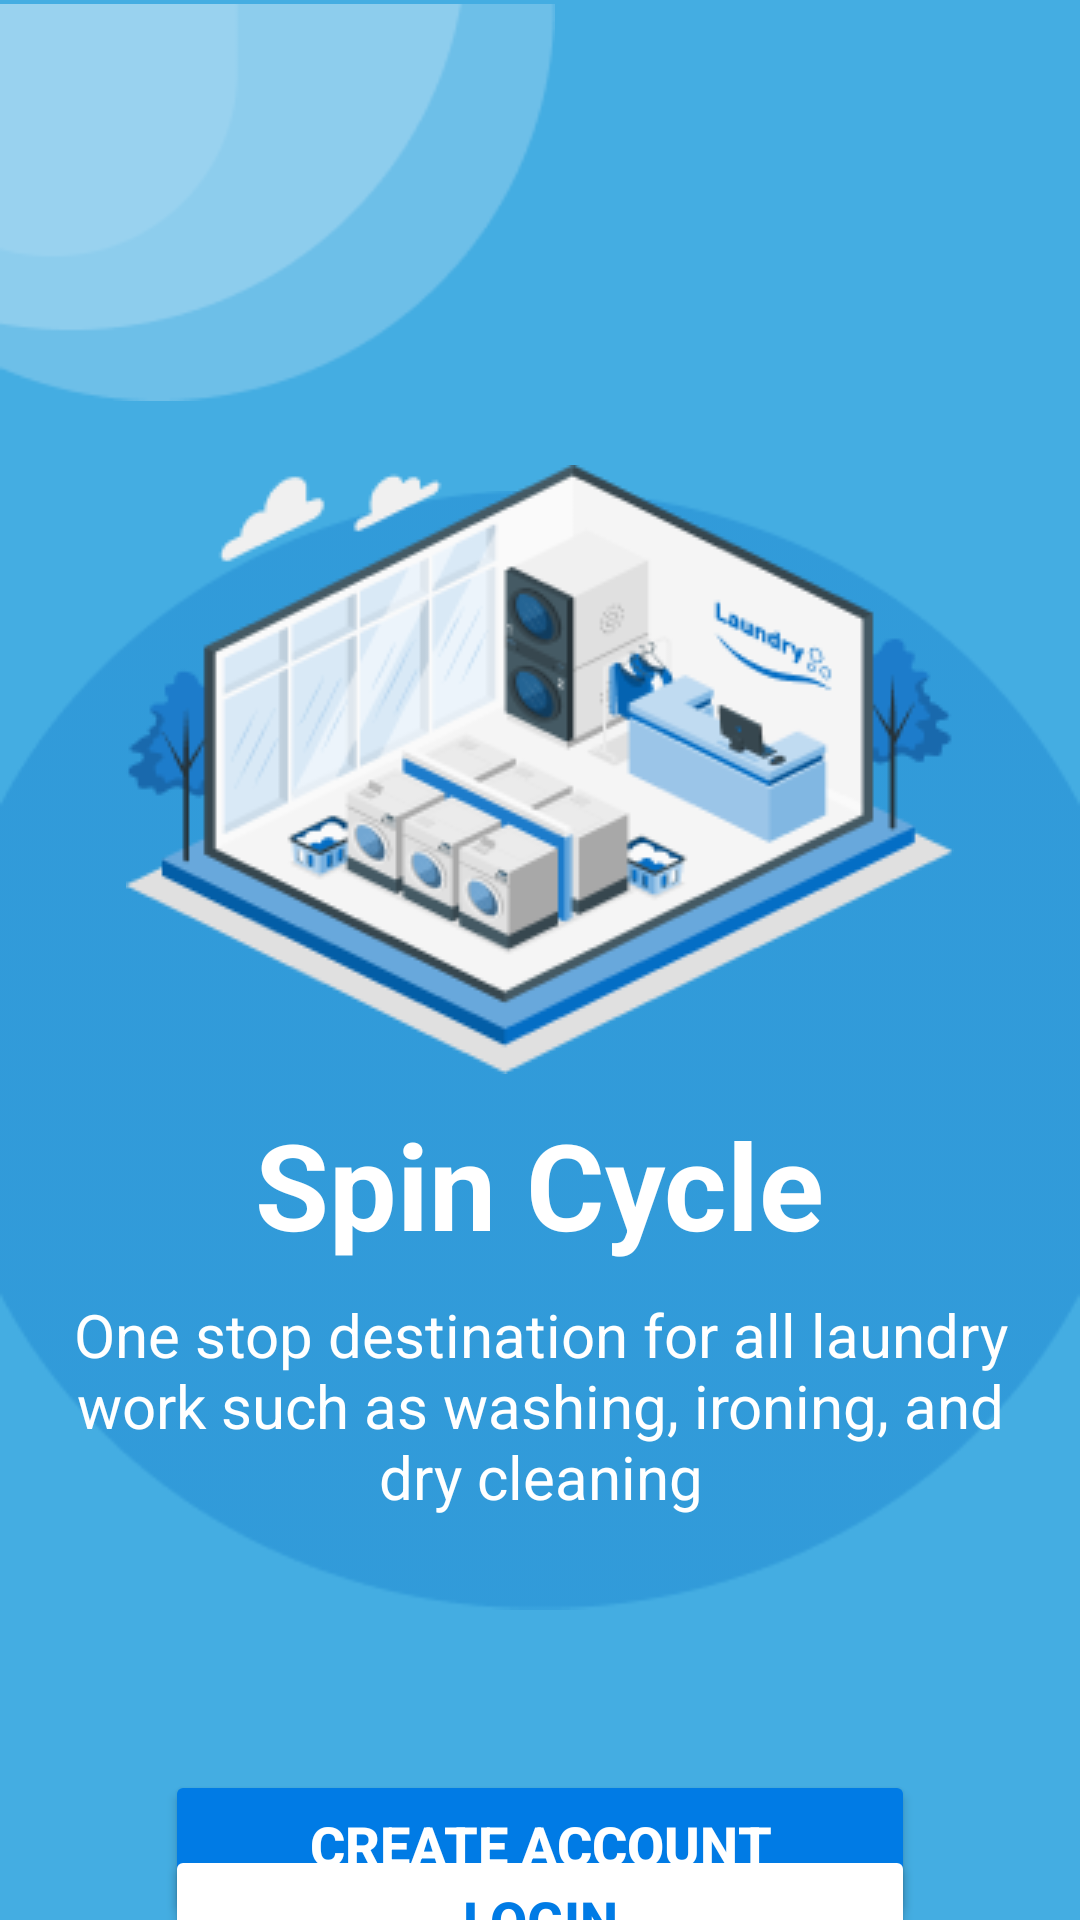

Reconstruct the res/layout file that produces this screen, plus the resources it refers to.
<!-- AndroidManifest.xml: application theme Theme.SpinCycle -->
<!-- res/layout/activity_welcome.xml -->
<?xml version="1.0" encoding="utf-8"?>
<androidx.constraintlayout.widget.ConstraintLayout xmlns:android="http://schemas.android.com/apk/res/android"
    xmlns:app="http://schemas.android.com/apk/res-auto"
    xmlns:tools="http://schemas.android.com/tools"
    android:layout_width="match_parent"
    android:layout_height="match_parent"
    android:background="@color/blue"
    tools:context=".WelcomeActivity">

    <ImageView
        android:id="@+id/imageCircle"
        android:layout_width="185dp"
        android:layout_height="135dp"
        android:src="@drawable/circle"
        app:layout_constraintTop_toTopOf="parent"
        tools:ignore="ContentDescription,MissingConstraints" />

    <ImageView
        android:id="@+id/imageEllipse"
        android:layout_width="match_parent"
        android:layout_height="500dp"
        android:src="@drawable/ellipse"
        android:layout_marginTop="100dp"
        app:layout_constraintEnd_toEndOf="parent"
        app:layout_constraintStart_toStartOf="parent"
        app:layout_constraintTop_toTopOf="parent"
        tools:ignore="ContentDescription,MissingConstraints" />

    <ImageView
        android:id="@+id/imageAmico"
        android:layout_width="wrap_content"
        android:layout_height="wrap_content"
        android:src="@drawable/amico"
        android:layout_marginTop="155dp"
        app:layout_constraintEnd_toEndOf="parent"
        app:layout_constraintStart_toStartOf="parent"
        app:layout_constraintTop_toTopOf="parent"
        tools:ignore="ContentDescription" />

    <TextView
        android:id="@+id/title"
        android:layout_width="wrap_content"
        android:layout_height="wrap_content"
        android:layout_marginTop="10dp"
        android:text="@string/title"
        android:textColor="@color/white"
        android:textSize="40sp"
        android:textStyle="bold"
        app:layout_constraintEnd_toEndOf="parent"
        app:layout_constraintStart_toStartOf="parent"
        app:layout_constraintTop_toBottomOf="@+id/imageAmico"
        tools:ignore="Miss  ingConstraints" />

    <TextView
        android:id="@+id/description"
        android:layout_width="330dp"
        android:layout_height="wrap_content"
        android:layout_marginTop="10dp"
        android:text="@string/description"
        android:textColor="@color/white"
        android:textSize="20sp"
        android:textAlignment="center"
        app:layout_constraintEnd_toEndOf="parent"
        app:layout_constraintStart_toStartOf="@+id/imageCircle"
        app:layout_constraintTop_toBottomOf="@+id/title"
        tools:ignore="MissingConstraints" />

    <Button
        android:id="@+id/create_account"
        android:layout_width="250dp"
        android:layout_height="50dp"
        android:layout_marginTop="590dp"
        android:backgroundTint="@color/new_blue"
        android:text="@string/create_account"
        android:textColor="@color/white"
        android:textSize="18sp"
        android:textStyle="bold"
        app:layout_constraintEnd_toEndOf="parent"
        app:layout_constraintStart_toStartOf="parent"
        app:layout_constraintTop_toTopOf="parent"
        tools:ignore="MissingConstraints" />

    <Button
        android:id="@+id/login"
        android:layout_width="250dp"
        android:layout_height="50dp"
        android:layout_marginBottom="25dp"
        android:backgroundTint="@color/white"
        android:text="@string/login"
        android:textColor="@color/new_blue"
        android:textSize="18sp"
        android:textStyle="bold"
        app:layout_constraintBottom_toBottomOf="parent"
        app:layout_constraintEnd_toEndOf="parent"
        app:layout_constraintStart_toStartOf="parent"
        app:layout_constraintTop_toBottomOf="@id/create_account"
        tools:ignore="MissingConstraints" />

</androidx.constraintlayout.widget.ConstraintLayout>
<!-- resources referenced by this layout -->
<resources>
  <color name="blue">#44ADE2</color>
  <color name="new_blue">#007BE5</color>
  <color name="white">#FFFFFFFF</color>
  <!-- drawable amico: png bitmap (drawable, 23098 bytes) -->
  <!-- drawable circle: png bitmap (drawable, 2310 bytes) -->
  <!-- drawable ellipse: png bitmap (drawable, 4798 bytes) -->
  <string name="create_account">Create Account</string>
  <string name="description">One stop destination for all laundry work such as washing, ironing, and dry cleaning</string>
  <string name="login">Login</string>
  <string name="title">Spin Cycle</string>
  <style name="Theme.SpinCycle" parent="Base.Theme.SpinCycle" />
  <style name="Base.Theme.SpinCycle" parent="Theme.Material3.DayNight.NoActionBar">
          
          
      </style>
</resources>
